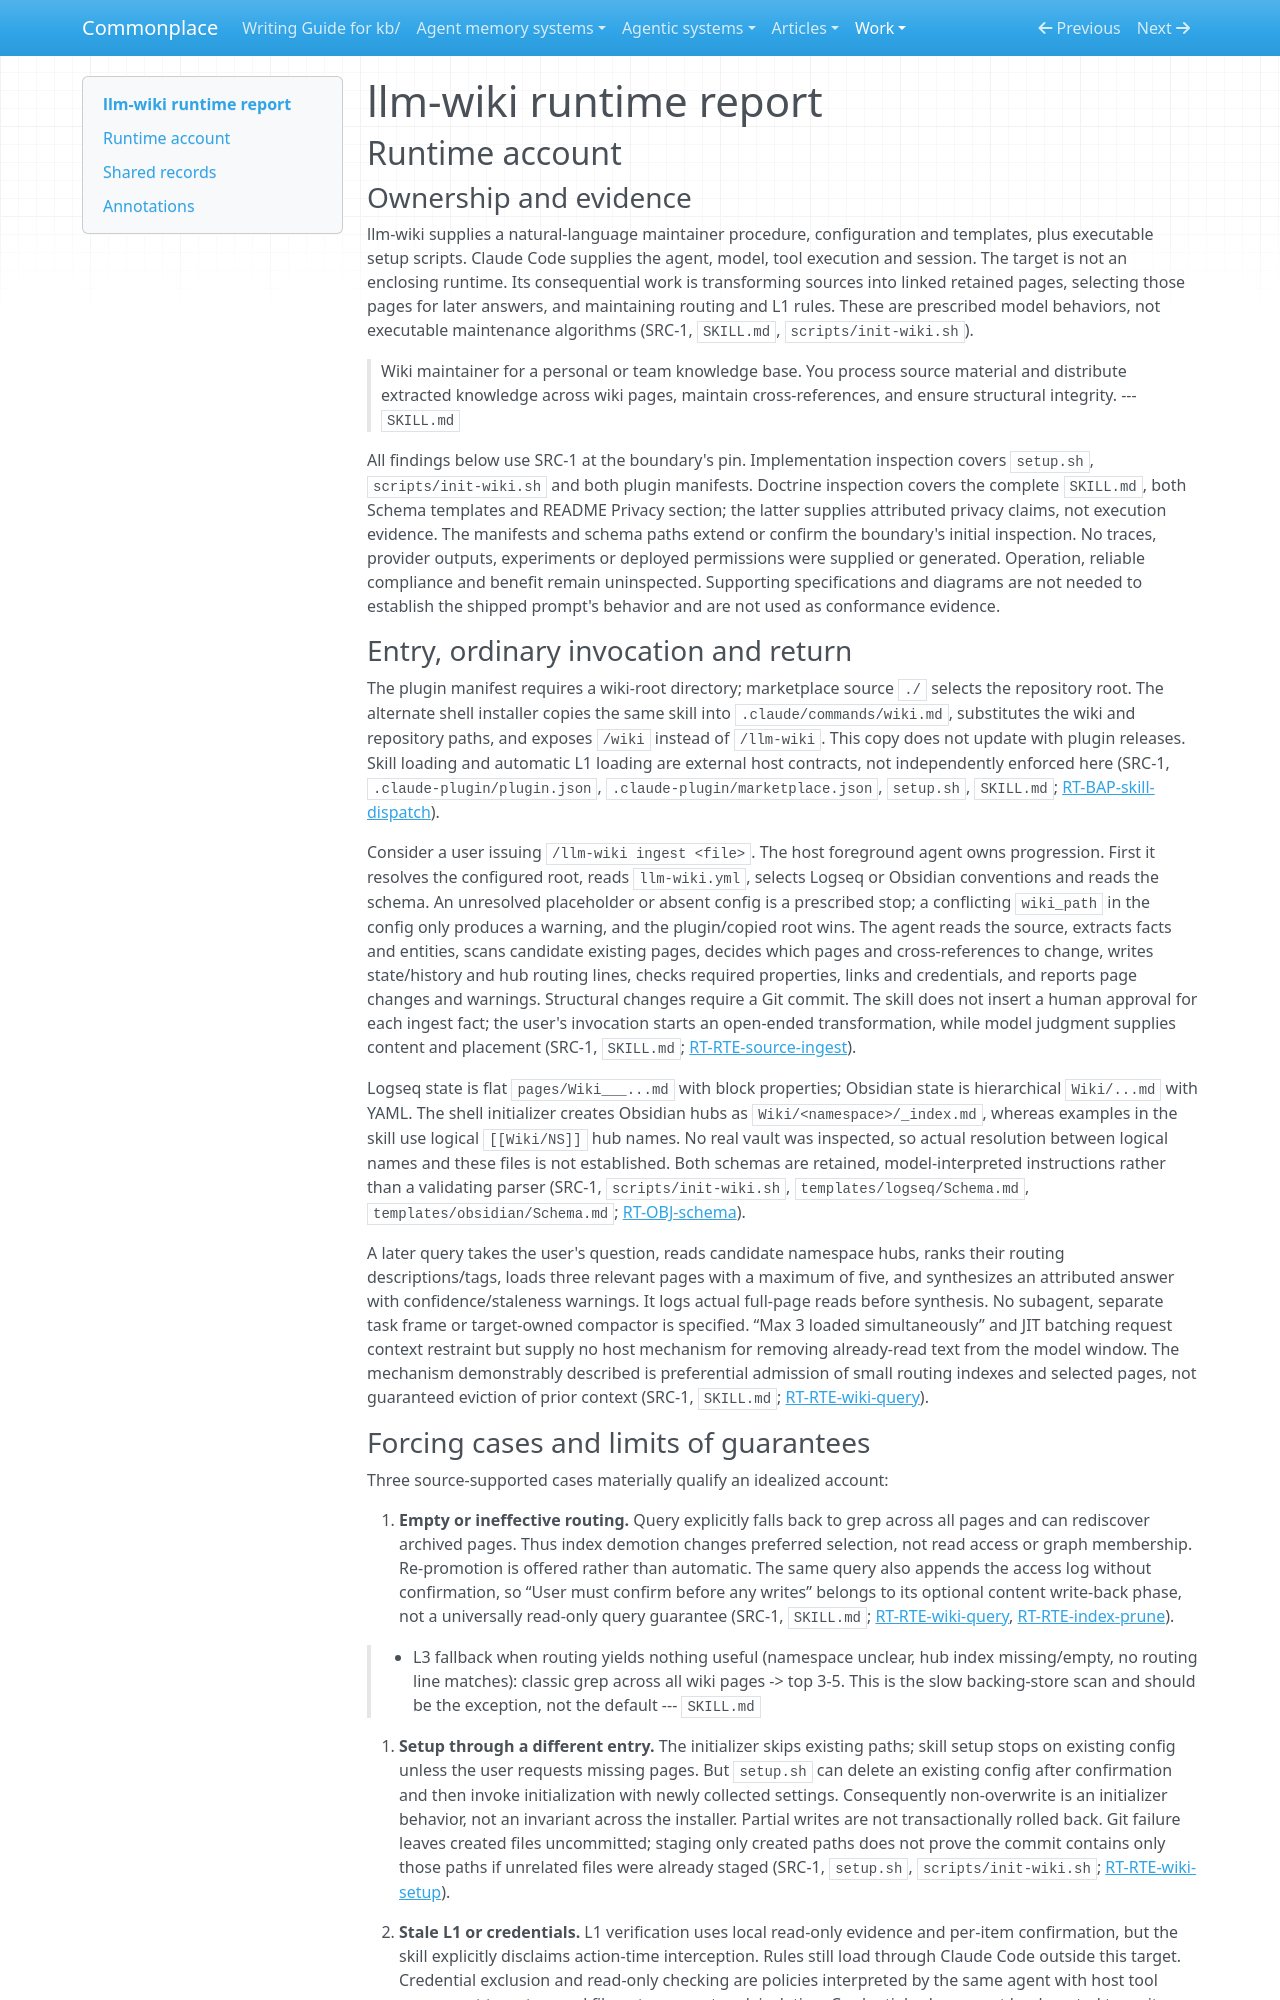

repository: zby/commonplace · page: work/agentic-system-completion/evidence/publications/mehmetgoekce--llm-wiki/AAS-2026-10-17-llm-wiki-1c5eb6f83ce5-01/runtime/index.html · generator: mkdocs

---
type: agentic-system-analyses/types/agentic-system-runtime-report.md
description: "llm-wiki runtime baseline: Claude Code skill dispatch, wiki initialization, retrieval and human-gated maintenance at the frozen revision."
run-id: AAS-2026-10-17-llm-wiki-1c5eb6f83ce5-01
reviewed-boundary: "11538c1195666db24e25e23cc64bb1d70587aef9"
---

# llm-wiki runtime report

## Runtime account

### Ownership and evidence

llm-wiki supplies a natural-language maintainer procedure, configuration and templates, plus executable setup scripts. Claude Code supplies the agent, model, tool execution and session. The target is not an enclosing runtime. Its consequential work is transforming sources into linked retained pages, selecting those pages for later answers, and maintaining routing and L1 rules. These are prescribed model behaviors, not executable maintenance algorithms (SRC-1, `SKILL.md`, `scripts/init-wiki.sh`).

> Wiki maintainer for a personal or team knowledge base. You process source material and distribute extracted knowledge across wiki pages, maintain cross-references, and ensure structural integrity.
> --- `SKILL.md`

All findings below use SRC-1 at the boundary's pin. Implementation inspection covers `setup.sh`, `scripts/init-wiki.sh` and both plugin manifests. Doctrine inspection covers the complete `SKILL.md`, both Schema templates and README Privacy section; the latter supplies attributed privacy claims, not execution evidence. The manifests and schema paths extend or confirm the boundary's initial inspection. No traces, provider outputs, experiments or deployed permissions were supplied or generated. Operation, reliable compliance and benefit remain uninspected. Supporting specifications and diagrams are not needed to establish the shipped prompt's behavior and are not used as conformance evidence.

### Entry, ordinary invocation and return

The plugin manifest requires a wiki-root directory; marketplace source `./` selects the repository root. The alternate shell installer copies the same skill into `.claude/commands/wiki.md`, substitutes the wiki and repository paths, and exposes `/wiki` instead of `/llm-wiki`. This copy does not update with plugin releases. Skill loading and automatic L1 loading are external host contracts, not independently enforced here (SRC-1, `.claude-plugin/plugin.json`, `.claude-plugin/marketplace.json`, `setup.sh`, `SKILL.md`; [RT-BAP-skill-dispatch](#rt-bap-skill-dispatch)).

Consider a user issuing `/llm-wiki ingest <file>`. The host foreground agent owns progression. First it resolves the configured root, reads `llm-wiki.yml`, selects Logseq or Obsidian conventions and reads the schema. An unresolved placeholder or absent config is a prescribed stop; a conflicting `wiki_path` in the config only produces a warning, and the plugin/copied root wins. The agent reads the source, extracts facts and entities, scans candidate existing pages, decides which pages and cross-references to change, writes state/history and hub routing lines, checks required properties, links and credentials, and reports page changes and warnings. Structural changes require a Git commit. The skill does not insert a human approval for each ingest fact; the user's invocation starts an open-ended transformation, while model judgment supplies content and placement (SRC-1, `SKILL.md`; [RT-RTE-source-ingest](#rt-rte-source-ingest)).

Logseq state is flat `pages/Wiki___...md` with block properties; Obsidian state is hierarchical `Wiki/...md` with YAML. The shell initializer creates Obsidian hubs as `Wiki/<namespace>/_index.md`, whereas examples in the skill use logical `[[Wiki/NS]]` hub names. No real vault was inspected, so actual resolution between logical names and these files is not established. Both schemas are retained, model-interpreted instructions rather than a validating parser (SRC-1, `scripts/init-wiki.sh`, `templates/logseq/Schema.md`, `templates/obsidian/Schema.md`; [RT-OBJ-schema](#rt-obj-schema)).

A later query takes the user's question, reads candidate namespace hubs, ranks their routing descriptions/tags, loads three relevant pages with a maximum of five, and synthesizes an attributed answer with confidence/staleness warnings. It logs actual full-page reads before synthesis. No subagent, separate task frame or target-owned compactor is specified. “Max 3 loaded simultaneously” and JIT batching request context restraint but supply no host mechanism for removing already-read text from the model window. The mechanism demonstrably described is preferential admission of small routing indexes and selected pages, not guaranteed eviction of prior context (SRC-1, `SKILL.md`; [RT-RTE-wiki-query](#rt-rte-wiki-query)).
